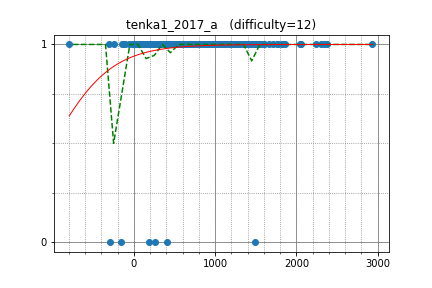

Data behind this chart, as committed beside it:
KemalSenior, 1600.000000, 1
hyj542682306, 1464, 1
WillyPillow, 2051, 1
parsaa, 1480, 1
tesh, 1477, 1
dempacat, 1370, 1
april1994, 1505, 1
redhat, 1519, 1
selpo, 2042, 1
pandeyshrey33, 1540, 1
letter, 1714, 1
suzutaku_cse, 1544, 1
Edgeworth, 2338, 1
PerfectPan, 1229, 1
luma, 1586, 1
DoubleZ, 1046, 1
SomanshuSingla, 1461, 1
bazsi700, 1383, 1
zeosutt, 1856, 1
xuzijian629, 1271, 1
monolith, 2245, 1
t0123, 1199, 1
MasWag, 1229, 1
KhaleD_, 1822, 1
Bunny, 1320, 1
rizhiy, 1351, 1
Igarashi339, 1268, 1
wariuni, 993.4, 1
NMouad21, 1353, 1
amit_ranjan, 748, 1
dmehrab06, 1542, 1
ecasdqina, 1079, 1
aim_cpo, 1096, 1
t_tkd3a, 864.5, 1
croonalullaby, 758.4, 1
June_boy, 729.9, 1
umisan, 972.4, 1
Hirosesesese23, 956.8, 1
Sonic_AKS, 1229, 1
siyu, 876.7, 1
Hewla, 1149, 1
rem06, 990.9, 1
Respect2D, 1486, 1
ToM_ynu, 969.9, 1
rui0422, 1141, 1
Pixar, 1384, 1
hogeki, 1152, 1
bogo, 1175, 1
plcherrim, 1007, 1
phanta_stick, 1104, 1
shadervio, 761, 1
hkr, 1125, 1
rtia_bms, 991.8, 1
liu397688551, 1038, 1
pin, 821.3, 1
temple, 1290, 1
swkfn, 632.7, 1
anurag_333, 831.4, 1
xztaityozx, 962.1, 1
wtnk0812, 1162, 1
gusari, 489.1, 1
... 412 more rows
